30-way image classification set "img_BG" from GitHub (dongheemin/MedApp); label vocabulary: Anacsen, Bearoze, BenfoBel, Bita 1000, Cleardin, Cospen, Dexpeed, Diarofen, Dyjest, EZN6 ANY, EZN6 EVE, EpinS, Famecone, Gnalen, GreenCall, HavenU, Hetomasin, Hipen, Iveda, Jungrohwan, Krabutin, MayQueen, Naprocsen, OmecopeS, Penssac, Pieon, Qzime, Ropeberon, Socncool, Tanasen.

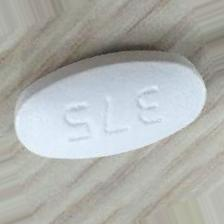
Label: Krabutin

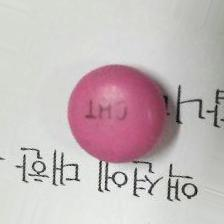
Label: Jungrohwan

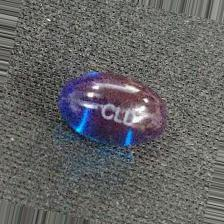
Label: Cleardin

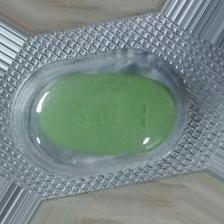
Label: EpinS

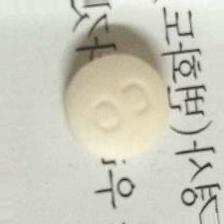
Label: Cospen

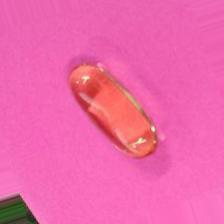
Label: GreenCall
